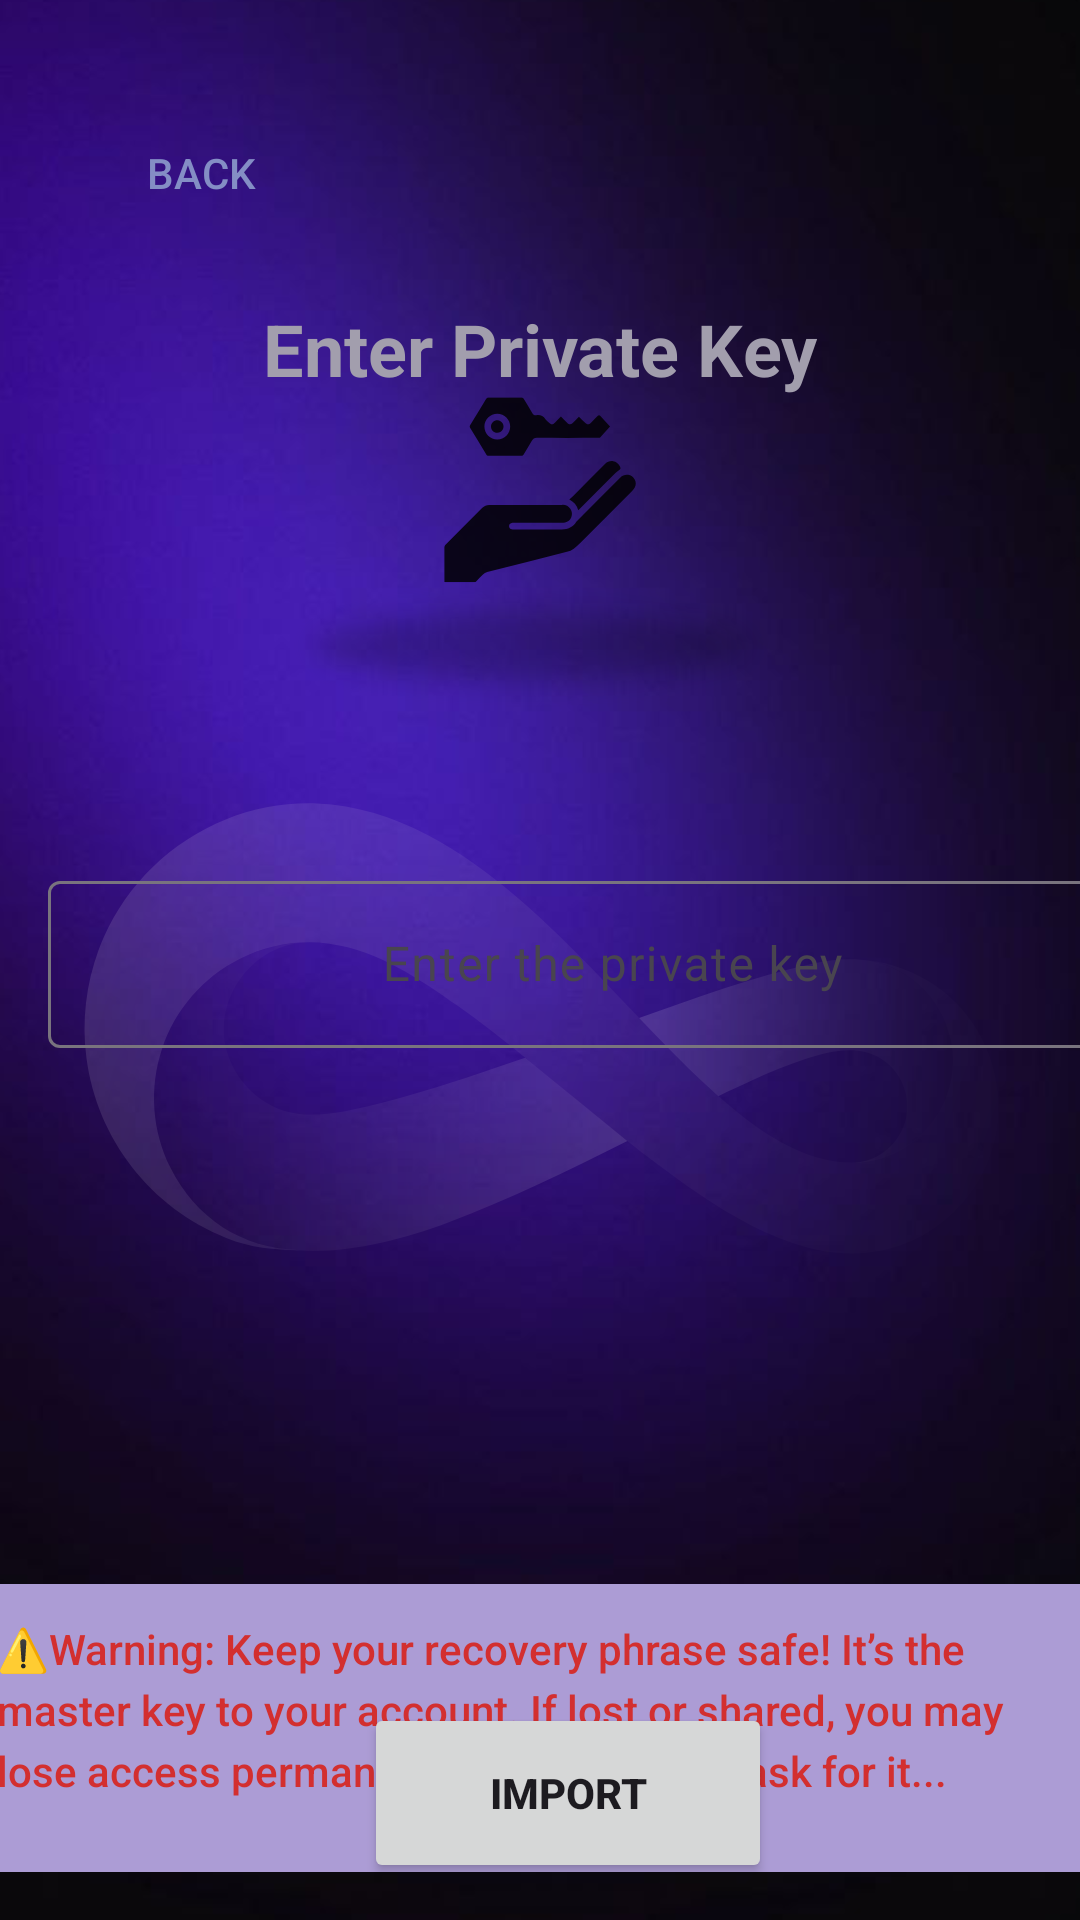

The Android layout XML behind this screen, and the referenced resources:
<!-- AndroidManifest.xml: application theme Theme.Trinetry -->
<!-- res/layout/activity_private_key.xml -->
<?xml version="1.0" encoding="utf-8"?>
<androidx.constraintlayout.widget.ConstraintLayout xmlns:android="http://schemas.android.com/apk/res/android"
    xmlns:app="http://schemas.android.com/apk/res-auto"
    xmlns:tools="http://schemas.android.com/tools"
    android:id="@+id/main"
    android:layout_width="match_parent"
    android:layout_height="match_parent"
    android:background="#261354"
    tools:context=".ui.recovery">

    <ImageView
        android:id="@+id/imageView"
        android:layout_width="0dp"
        android:layout_height="0dp"
        android:background="#0E174D"
        android:backgroundTint="#16246F"
        android:scaleType="centerCrop"
        android:src="@drawable/private_them"
        app:layout_constraintBottom_toBottomOf="parent"
        app:layout_constraintEnd_toEndOf="parent"
        app:layout_constraintStart_toStartOf="parent"
        app:layout_constraintTop_toTopOf="parent" />

    <androidx.constraintlayout.widget.Guideline
        android:id="@+id/guideline2"
        android:layout_width="wrap_content"
        android:layout_height="wrap_content"
        android:orientation="vertical"
        app:layout_constraintGuide_begin="16dp" />

    <androidx.constraintlayout.widget.Guideline
        android:id="@+id/guideline3"
        android:layout_width="wrap_content"
        android:layout_height="wrap_content"
        android:orientation="vertical"
        app:layout_constraintGuide_end="16dp" />

    <TextView
        android:id="@+id/textView2"
        android:layout_width="0dp"
        android:layout_height="wrap_content"
        android:layout_marginTop="100dp"
        android:gravity="center"
        android:text="Enter Private Key"
        android:textColor="#A29EAD"
        android:textSize="24sp"
        android:textStyle="bold"
        app:layout_constraintEnd_toEndOf="@+id/guideline3"
        app:layout_constraintStart_toStartOf="@+id/guideline2"
        app:layout_constraintTop_toTopOf="parent" />

    <LinearLayout
        android:id="@+id/linearLayout2"
        android:layout_width="409dp"
        android:layout_height="288dp"
        android:layout_marginTop="140dp"
        android:orientation="vertical"
        android:padding="16dp"
        app:layout_constraintEnd_toEndOf="parent"
        app:layout_constraintHorizontal_bias="0.0"
        app:layout_constraintStart_toStartOf="parent"
        app:layout_constraintTop_toBottomOf="@id/textView2">

        <com.google.android.material.textfield.TextInputLayout
            android:layout_width="match_parent"
            android:layout_height="wrap_content">

            <com.google.android.material.textfield.TextInputEditText
                android:id="@+id/entertxt"
                android:layout_width="match_parent"
                android:layout_height="wrap_content"
                android:gravity="center"
                android:hint="Enter the private key"
                android:textColorHint="#D5D0C8" />

        </com.google.android.material.textfield.TextInputLayout>
    </LinearLayout>

    <Button
        android:id="@+id/importbtn"
        android:layout_width="136dp"
        android:layout_height="60dp"
        android:text="Import"
        android:textStyle="bold"
        app:layout_constraintBottom_toBottomOf="parent"
        app:layout_constraintEnd_toEndOf="parent"
        app:layout_constraintHorizontal_bias="0.541"
        app:layout_constraintStart_toStartOf="parent"
        app:layout_constraintTop_toBottomOf="@id/linearLayout2"
        app:layout_constraintVertical_bias="0.381" />

    <Button
        android:id="@+id/backbtn"
        android:layout_width="102dp"
        android:layout_height="51dp"
        android:layout_marginStart="16dp"
        android:layout_marginTop="32dp"
        android:background="@android:color/transparent"
        android:text="Back"
        android:textColor="#848EC5"
        app:layout_constraintStart_toStartOf="parent"
        app:layout_constraintTop_toTopOf="parent" />
    ⚠

    <TextView
        android:id="@+id/warning_message"
        android:layout_width="388dp"
        android:layout_height="96dp"
        android:layout_marginBottom="16dp"
        android:background="#AC9CD5"
        android:fontFamily="sans-serif-medium"
        android:lineSpacingExtra="4dp"
        android:padding="12dp"
        android:text="⚠️Warning: Keep your recovery phrase safe! It’s the master key to your account.
If lost or shared, you may lose access permanently. We will never ask for it..."
        android:textColor="#D32F2F"
        android:textSize="14sp"
        app:layout_constraintBottom_toBottomOf="parent"
        app:layout_constraintEnd_toEndOf="parent"
        app:layout_constraintHorizontal_bias="0.478"
        app:layout_constraintStart_toStartOf="parent"
        app:layout_constraintTop_toBottomOf="@id/textView4"
        tools:ignore="NotSibling" />

    <androidx.constraintlayout.widget.Guideline
        android:id="@+id/guideline7"
        android:layout_width="wrap_content"
        android:layout_height="wrap_content"
        android:orientation="horizontal"
        app:layout_constraintGuide_begin="663dp" />


</androidx.constraintlayout.widget.ConstraintLayout>
<!-- resources referenced by this layout -->
<resources>
  <!-- drawable private_them: png bitmap (drawable, 319120 bytes) -->
  <style name="Theme.Trinetry" parent="Base.Theme.Trinetry" />
  <style name="Base.Theme.Trinetry" parent="Theme.Material3.DayNight.NoActionBar">
          
          
      </style>
</resources>
